Run: headless pygame with SDL's dummy video driver; simulated clock (each Clock.tick advances the game by its frame time, no real sleeping); random seed 0; keys injected as events and as key.get_pressed() state; no mouse input.
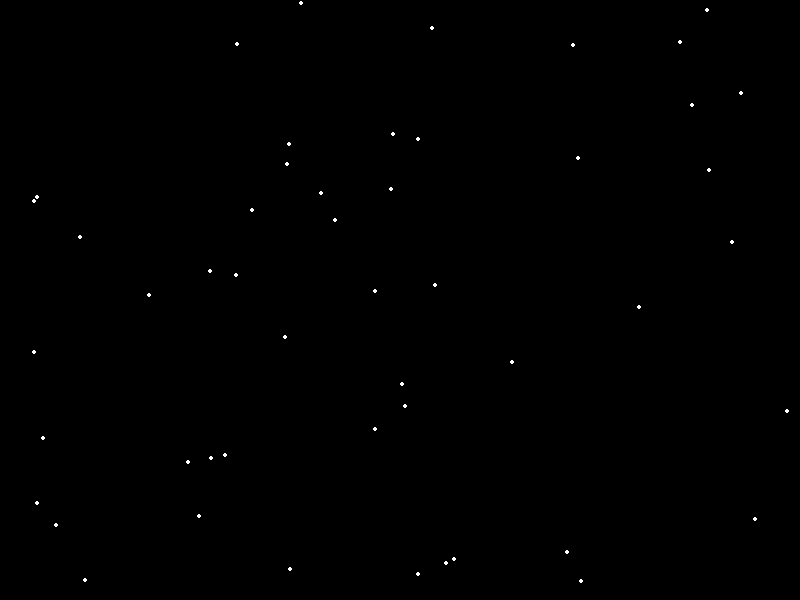
Frame 1 of 4 · flips 1–60 · no input
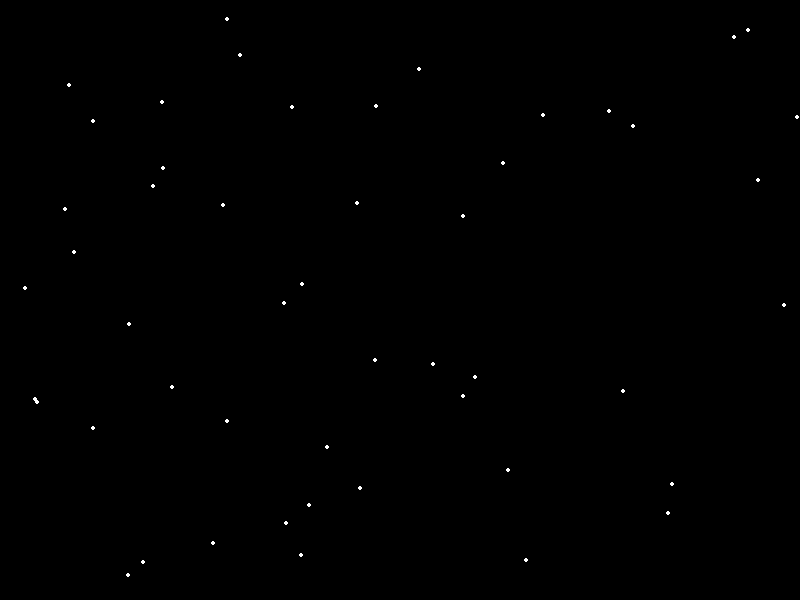
Frame 2 of 4 · flips 61–180 · tapped SPACE, RETURN · held RIGHT (→), D
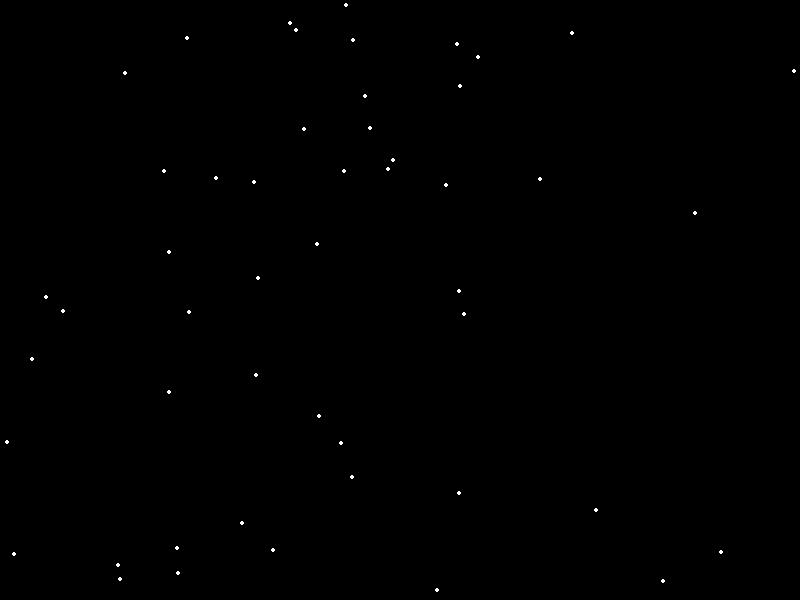
Frame 3 of 4 · flips 181–300 · held DOWN (↓), S
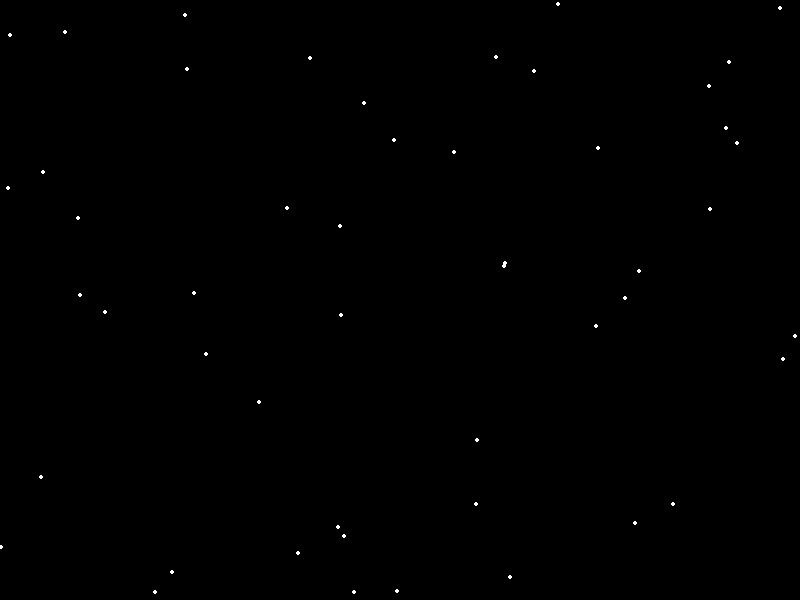
Frame 4 of 4 · flips 301–420 · held LEFT (←), A, UP (↑), W

The pygame program that drew these frames:

# Import a library of functions called 'pygame'
import pygame
import random
 
# Initialize the game engine
pygame.init()
 
# Define some colors
BLACK = (0, 0, 0)
WHITE = (255, 255, 255)
BLUE = (0, 0, 255)
GREEN = (0, 255, 0)
RED = (255, 0, 0)
 
PI = 3.141592653
 
# Set the height and width of the screen

done = False
backdoor = BLACK
height_x = 800
width_y = 600
size = (height_x, width_y)
screen = pygame.display.set_mode(size)
 
pygame.display.set_caption("Snow!")
 
# Loop until the user clicks the close button.
clock = pygame.time.Clock()
 
# Loop as long as done == False
while not done:
    
    for event in pygame.event.get():  # User did something
        if event.type == pygame.QUIT:  # If user clicked close
            done = True  # Flag that we are done so we exit this loop
 
    # All drawing code happens after the for loop and but
    # inside the main while not done loop.
 
    # Clear the screen and set the screen background
    screen.fill(backdoor)
    
    for i in range(50):
        x=random.randrange(0,height_x)
        y=random.randrange(0,width_y)
        pygame.draw.circle(screen, WHITE, [x,y], 2)
 
    # Go ahead and update the screen with what we've drawn.
    # This MUST happen after all the other drawing commands.
    pygame.display.flip()
 
    # This limits the while loop to a max of 60 times per second.
    # Leave this out and we will use all CPU we can.
    clock.tick(60)
 
# Be IDLE friendly
pygame.quit()
